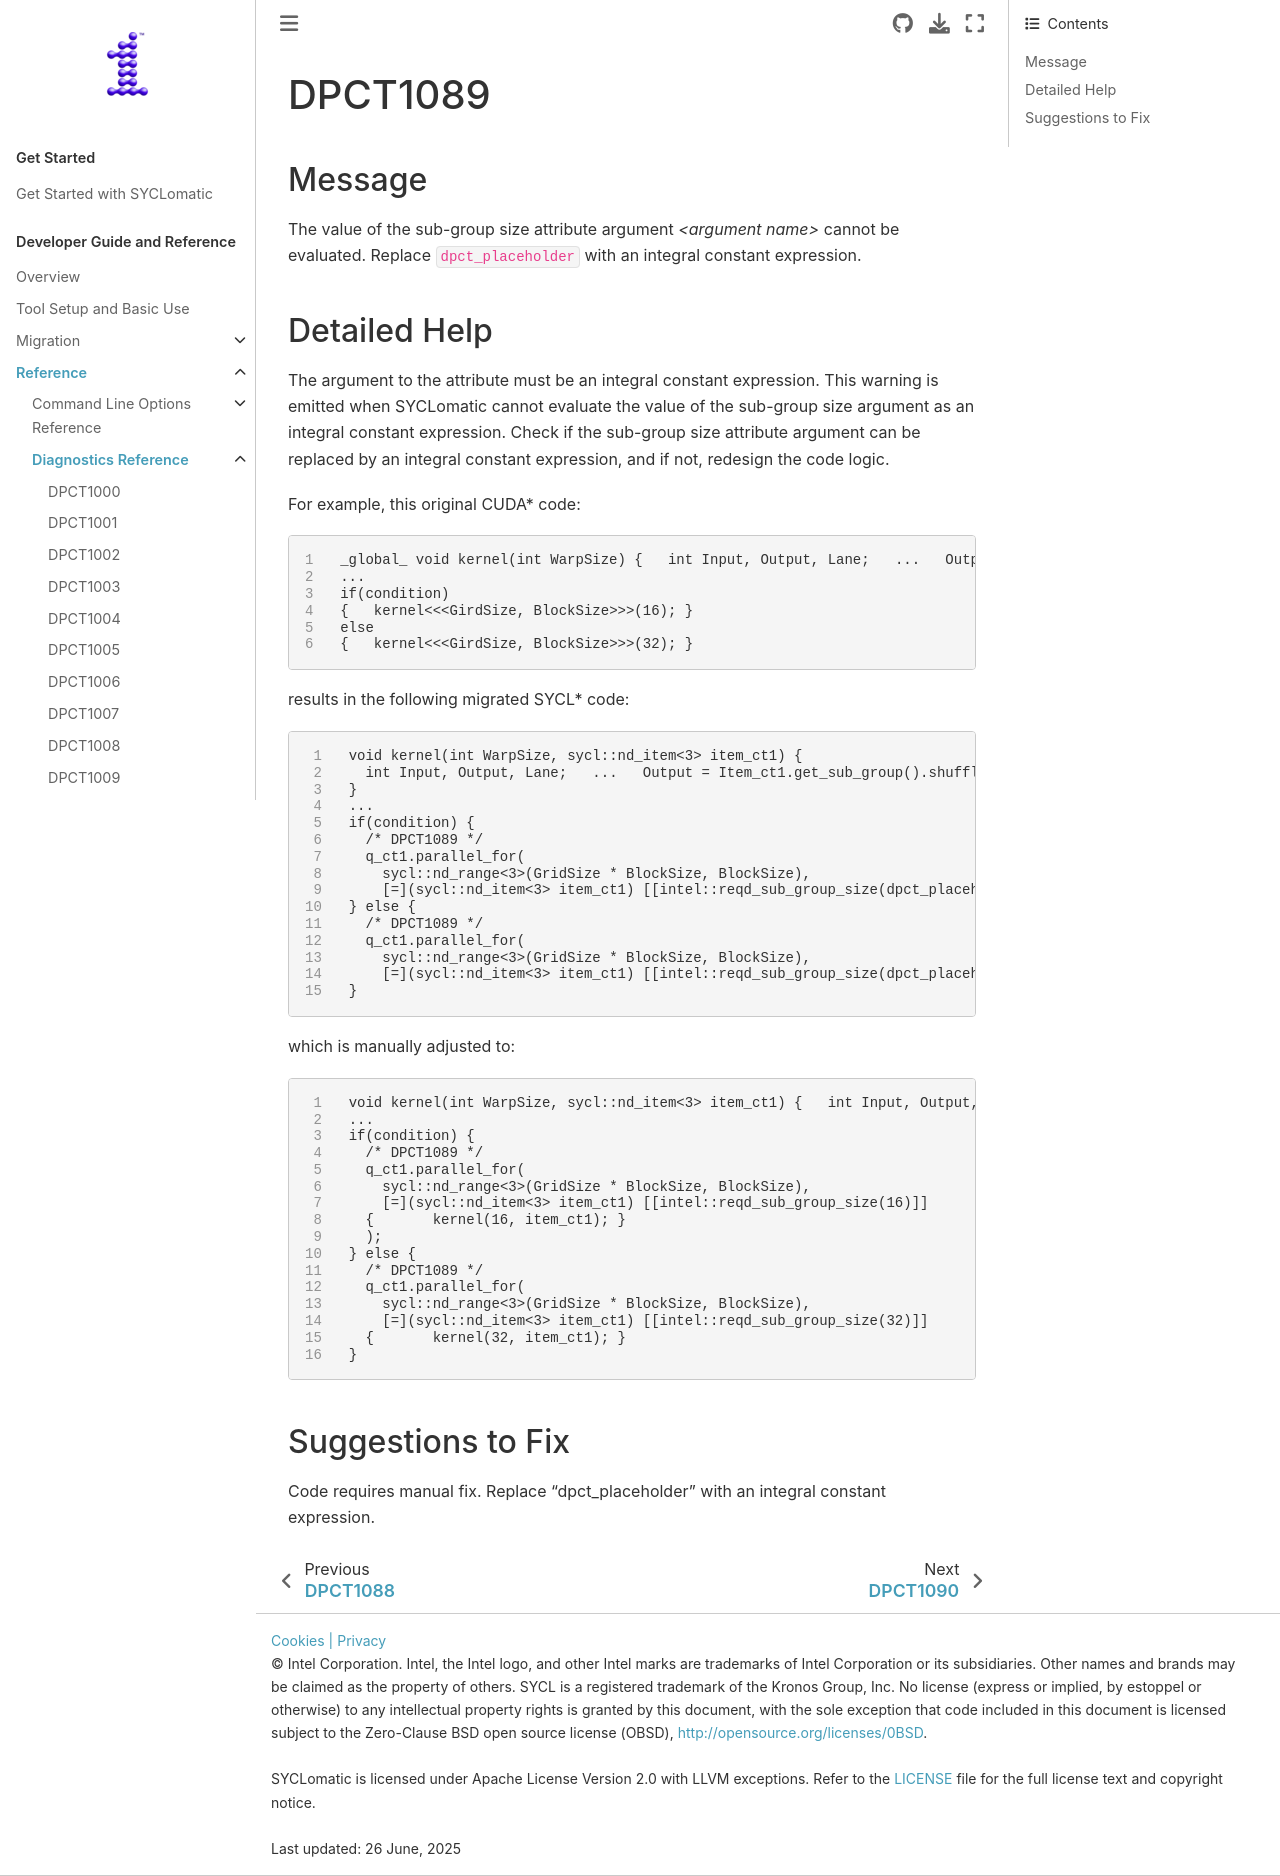

repository: oneapi-src/SYCLomatic · page: dev_guide/reference/diagnostic_ref/dpct1089.html · generator: sphinx

.. _DPCT1089:

DPCT1089
========

Message
-------

.. _msg-1089-start:

The value of the sub-group size attribute argument *<argument name>* cannot be evaluated. Replace ``dpct_placeholder`` with an integral constant expression.

.. _msg-1089-end:

Detailed Help
-------------

The argument to the attribute must be an integral constant expression. This
warning is emitted when |tool_name| cannot evaluate the value of the
sub-group size argument as an integral constant expression. Check if the sub-group
size attribute argument can be replaced by an integral constant expression, and
if not, redesign the code logic.

For example, this original CUDA\* code:

.. code-block:: cpp
   :linenos:

     _global_ void kernel(int WarpSize) {   int Input, Output, Lane;   ...   Output = __shfl(Input, Lane, WarpSize); }
     ...
     if(condition)
     {   kernel<<<GirdSize, BlockSize>>>(16); }
     else
     {   kernel<<<GirdSize, BlockSize>>>(32); }

results in the following migrated SYCL\* code:

.. code-block:: cpp
   :linenos:

     void kernel(int WarpSize, sycl::nd_item<3> item_ct1) {
       int Input, Output, Lane;   ...   Output = Item_ct1.get_sub_group().shuffle(Input, Lane);
     }
     ...
     if(condition) {
       /* DPCT1089 */
       q_ct1.parallel_for(
         sycl::nd_range<3>(GridSize * BlockSize, BlockSize),
         [=](sycl::nd_item<3> item_ct1) [[intel::reqd_sub_group_size(dpct_placeholder)]] {       kernel(16, item_ct1); });
     } else {
       /* DPCT1089 */
       q_ct1.parallel_for(
         sycl::nd_range<3>(GridSize * BlockSize, BlockSize),
         [=](sycl::nd_item<3> item_ct1) [[intel::reqd_sub_group_size(dpct_placeholder)]] {       kernel(32, item_ct1); }
     }

which is manually adjusted to:

.. code-block:: cpp
   :linenos:

     void kernel(int WarpSize, sycl::nd_item<3> item_ct1) {   int Input, Output, Lane;   ...   Output = Item_ct1.get_sub_group().shuffle(Input, Lane); }
     ...
     if(condition) {
       /* DPCT1089 */
       q_ct1.parallel_for(
         sycl::nd_range<3>(GridSize * BlockSize, BlockSize),
         [=](sycl::nd_item<3> item_ct1) [[intel::reqd_sub_group_size(16)]]
       {       kernel(16, item_ct1); }
       );
     } else {
       /* DPCT1089 */
       q_ct1.parallel_for(
         sycl::nd_range<3>(GridSize * BlockSize, BlockSize),
         [=](sycl::nd_item<3> item_ct1) [[intel::reqd_sub_group_size(32)]]
       {       kernel(32, item_ct1); }
     }

Suggestions to Fix
------------------

Code requires manual fix. Replace "dpct_placeholder" with an integral constant
expression.
